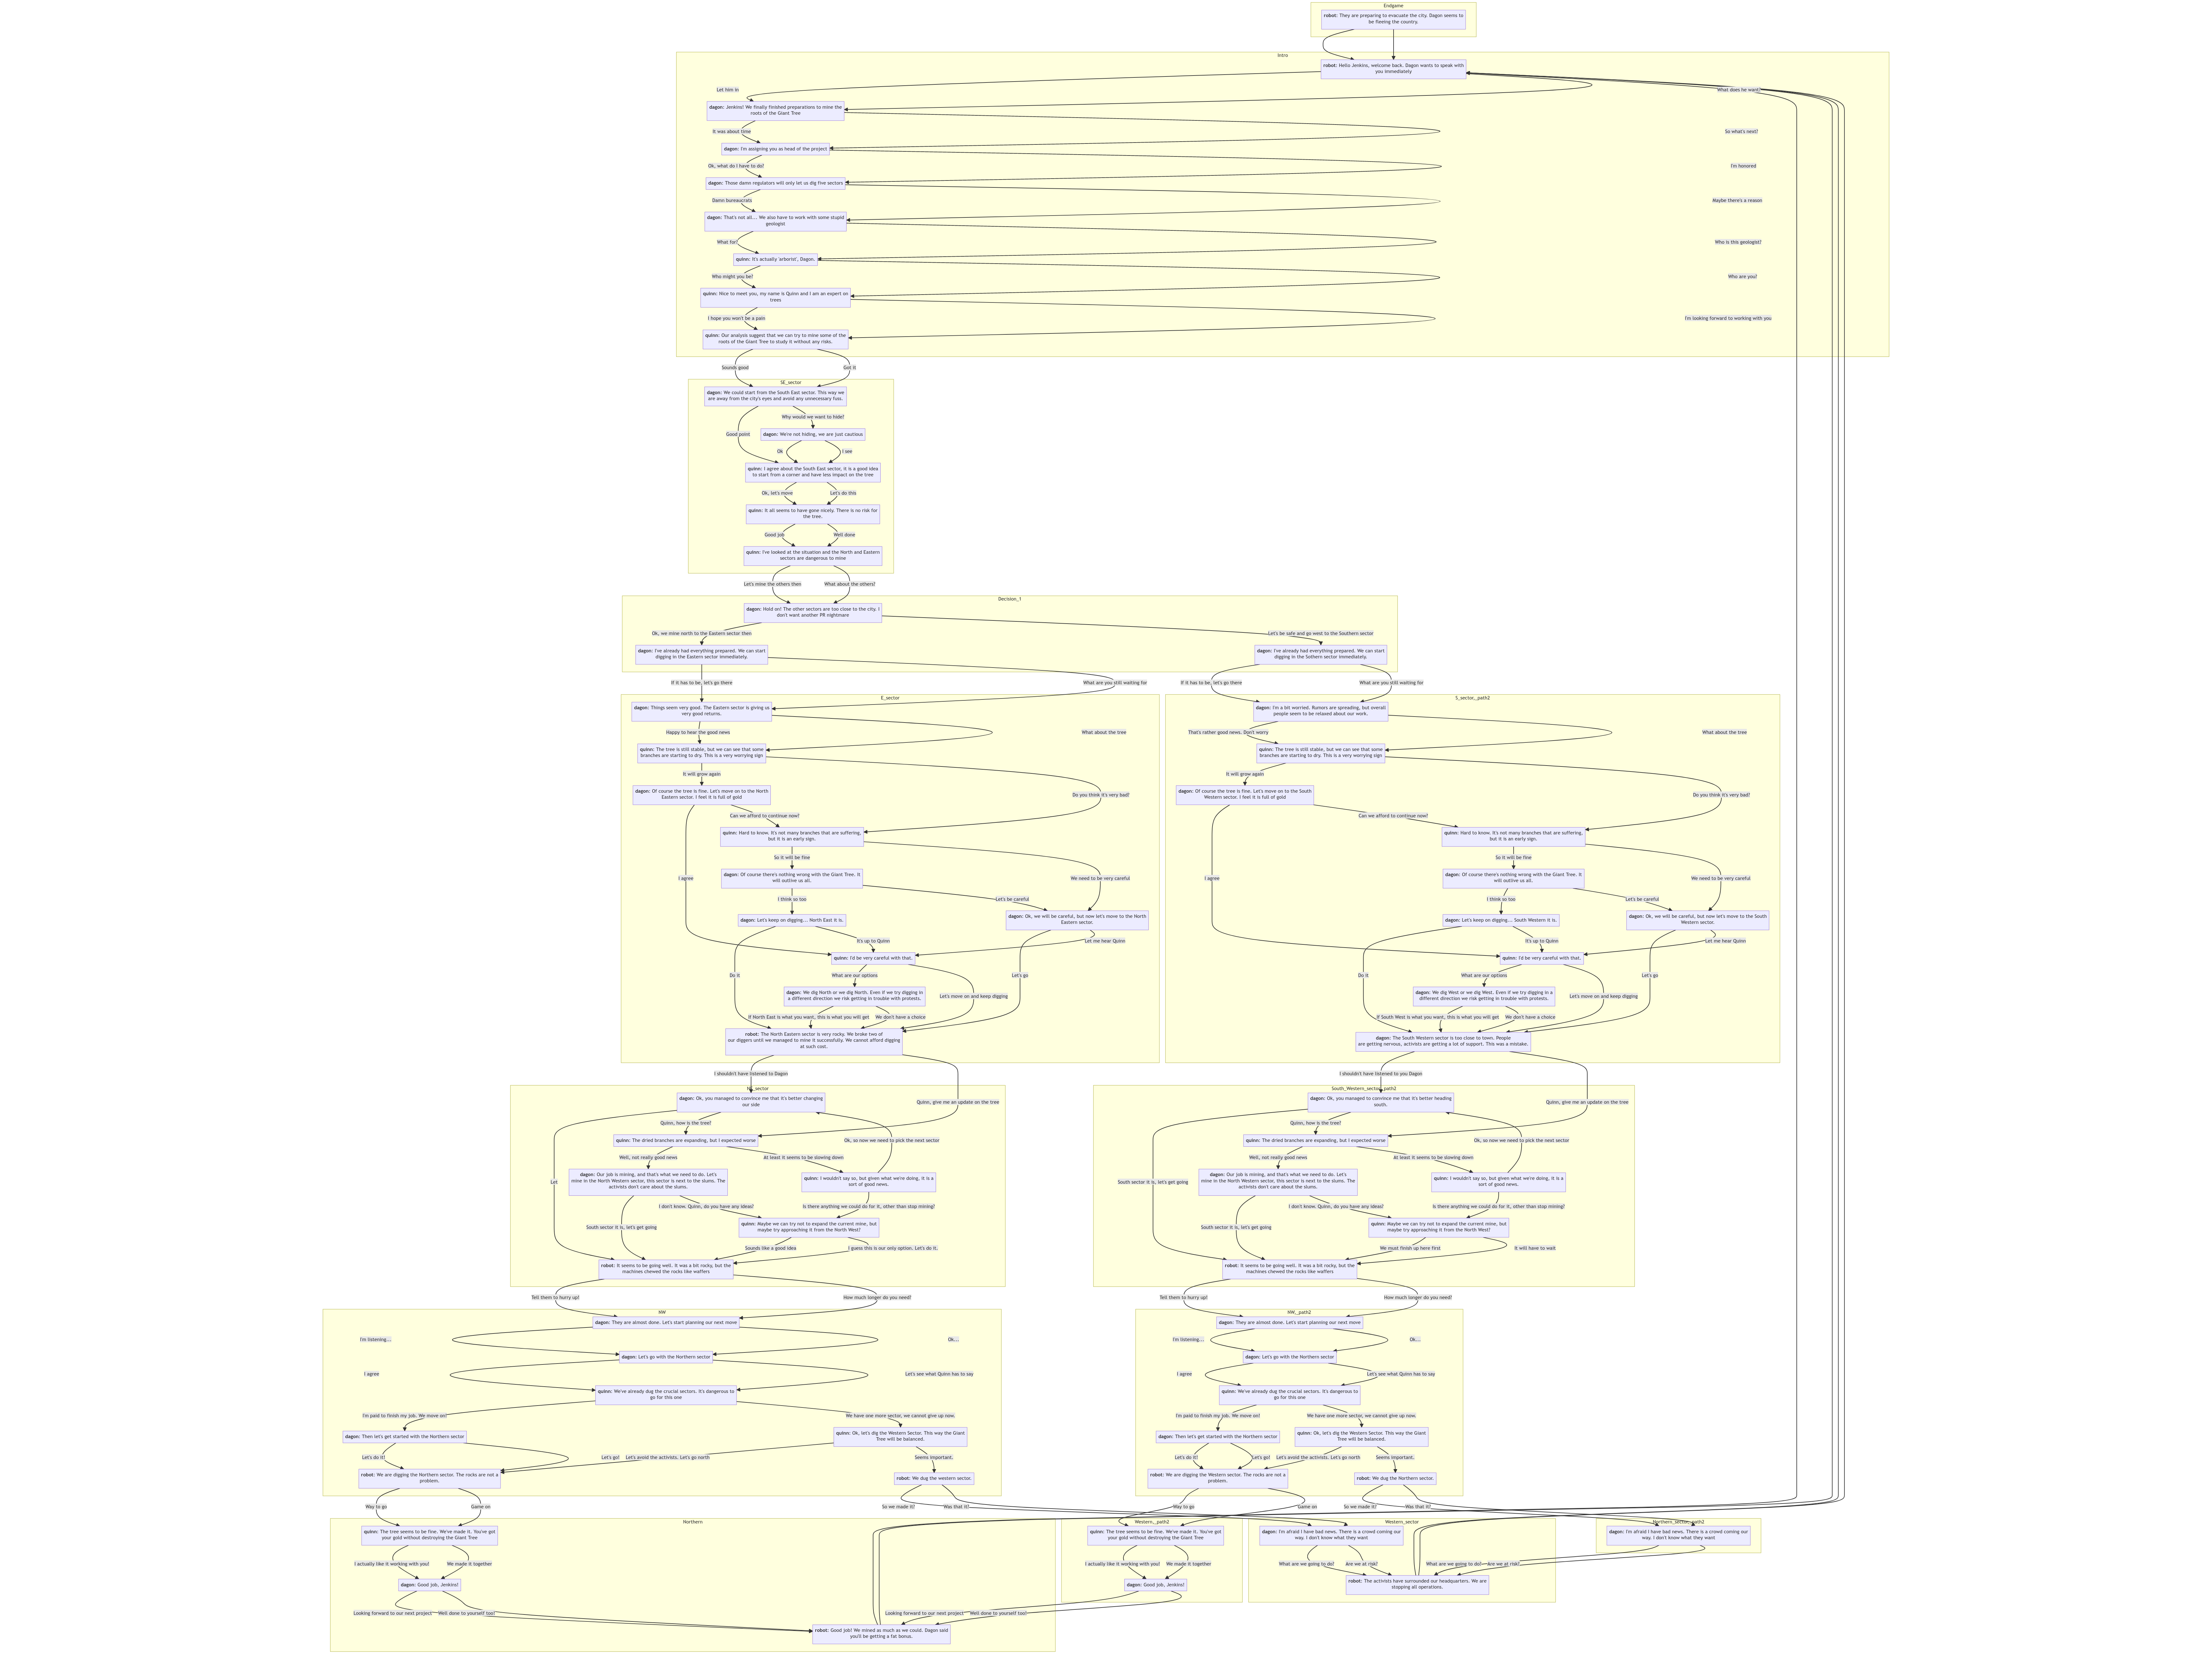

Source data for this figure (header and first rows):
id, text, role, type, left_text, left_sequel, left_keywords, right_text, right_sequel, right_keywords, scene
, #Intro, , , , , , , , , 
0, Hello Jenkins, welcome back. Dagon wants…, robot, , Let him in, 1, , What does he want?, 1, , 
1, Jenkins! We finally finished preparation…, dagon, , It was about time, 2, , So what's next?, 2, , 
2, I'm assigning you as head of the project, dagon, , Ok, what do I have to do?, 3, , I'm honored, 3, , 
3, Those damn regulators will only let us d…, dagon, , Damn bureaucrats, 4, , Maybe there's a reason, 4, , 
4, That's not all... We also have to work w…, dagon, , What for?, 5, , Who is this geologist?, 5, , 
5, It's actually "arborist", Dagon., quinn, , Who might you be?, 6, , Who are you?, 6, , 
6, Nice to meet you, my name is Quinn and I…, quinn, , I hope you won't be a pain, 10, , I'm looking forward to working with you, 10, , 
, # SE sector, , , , , , , , , 
10, Our analysis suggest that we can try to …, quinn, kernel, Sounds good, 11, tree, Got it, 11, tree, 
11, We could start from the South East secto…, dagon, kernel, Good point, 13, , Why would we want to hide?, 12, , 
12, We're not hiding, we are just cautious, dagon, kernel, Ok, 13, , I see, 13, , 
13, I agree about the South East sector, it …, quinn, kernel, Ok, let's move, 20, , Let's do this, 20, , 
20, It all seems to have gone nicely. There …, quinn, kernel, Good job, 7, , Well done, 7, , 
, # Decision 1, , , , , , , , , 
7, I've looked at the situation and the Nor…, quinn, , Let's mine the others then, 8, , What about the others?, 8, , 
8, Hold on! The other sectors are too close…, dagon, , Ok, we mine north to the Eastern sector …, 40, , Let's be safe and go west to the Souther…, 140, , 
, # E sector, , , , , , , , , 
40, I've already had everything prepared. We…, dagon, kernel, If it has to be, let's go there, 41, , What are you still waiting for, 41, , 
41, Things seem very good. The Eastern secto…, dagon, kernel, Happy to hear the good news, 42, , What about the tree, 42, tree, 
42, The tree is still stable, but we can see…, quinn, kernel, It will grow again, 43, , Do you think it's very bad?, 44, , 
43, Of course the tree is fine. Let's move o…, dagon, kernel, I agree, 47, money, Can we afford to continue now?, 44, tree, 
44, Hard to know. It's not many branches tha…, quinn, kernel, So it will be fine, 45, , We need to be very careful, 46, , 
45, Of course there's nothing wrong with the…, dagon, kernel, I think so too, 48, , Let's be careful, 46, , 
46, Ok, we will be careful, but now let's mo…, dagon, kernel, Let's go, 50, , Let me hear Quinn, 47, , 
47, I'd be very careful with that., quinn, kernel, What are our options, 49, , Let's move on and keep digging, 50, , 
48, Let's keep on digging... North East it i…, dagon, kernel, Do it, 50, , It's up to Quinn, 47, , 
49, We dig North or we dig North. Even if we…, dagon, kernel, If North East is what you want, this is …, 50, , We don't have a choice, 50, , 
, # NE sector, , , , , , , , , 
50, The North Eastern sector is very rocky. …, robot, kernel, I shouldn't have listened to Dagon, 53, , Quinn, give me an update on the tree, 51, , 
51, The dried branches are expanding, but I …, quinn, kernel, Well, not really good news, 55, , At least it seems to be slowing down, 52, , 
52, I wouldn't say so, but given what we're …, quinn, kernel, Ok, so now we need to pick the next sect…, 53, , Is there anything we could do for it, ot…, 54, , 
53, Ok, you managed to convince me that it's…, dagon, kernel, Let, 60, , Quinn, how is the tree?, 51, , 
54, Maybe we can try not to expand the curre…, quinn, kernel, Sounds like a good idea, 60, , I guess this is our only option. Let's d…, 60, , 
55, Our job is mining, and that's what we ne…, dagon, kernel, South sector it is, let's get going, 60, , I don't know. Quinn, do you have any ide…, 54, , 
, # NW, , , , , , , , , 
60, It seems to be going well. It was a bit …, robot, , Tell them to hurry up!, 61, , How much longer do you need?, 61, , 
61, They are almost done. Let's start planni…, dagon, , I'm listening..., 62, , Ok..., 62, , 
62, Let's go with the Northern sector, dagon, , I agree, 63, , Let's see what Quinn has to say, 63, , 
63, We've already dug the crucial sectors. I…, quinn, , I'm paid to finish my job. We move on!, 65, , We have one more sector, we cannot give …, 64, , 
64, Ok, let's dig the Western Sector. This w…, quinn, , Let's avoid the activists. Let's go nort…, 70, , Seems important., 80, , 
65, Then let's get started with the Northern…, dagon, , Let's do it!, 70, , Let's go!, 70, , 
, # Northern, , , , , , , , , 
70, We are digging the Northern sector. The …, robot, , Way to go, 71, , Game on, 71, , 
71, The tree seems to be fine. We've made it…, quinn, , I actually like it working with you!, 72, , We made it together, 72, , 
72, Good job, Jenkins!, dagon, , Looking forward to our next project, 1000, , Well done to yourself too!, 1000, , 
, # Western sector, , , , , , , , , 
80, We dug the western sector., robot, , So we made it?, 81, , Was that it?, 81, , 
81, I'm afraid I have bad news. There is a c…, dagon, , What are we going to do?, 1001, , Are we at risk?, 1001, , 
, # S sector, path2, , , , , , , , , 
140, I've already had everything prepared. We…, dagon, kernel, If it has to be, let's go there, 141, , What are you still waiting for, 141, , 
141, I'm a bit worried. Rumors are spreading,…, dagon, kernel, That's rather good news. Don't worry, 142, , What about the tree, 142, tree, 
142, The tree is still stable, but we can see…, quinn, kernel, It will grow again, 143, , Do you think it's very bad?, 144, , 
143, Of course the tree is fine. Let's move o…, dagon, kernel, I agree, 147, money, Can we afford to continue now?, 144, tree, 
144, Hard to know. It's not many branches tha…, quinn, kernel, So it will be fine, 145, , We need to be very careful, 146, , 
145, Of course there's nothing wrong with the…, dagon, kernel, I think so too, 148, , Let's be careful, 146, , 
146, Ok, we will be careful, but now let's mo…, dagon, kernel, Let's go, 150, , Let me hear Quinn, 147, , 
147, I'd be very careful with that., quinn, kernel, What are our options, 149, , Let's move on and keep digging, 150, , 
148, Let's keep on digging... South Western i…, dagon, kernel, Do it, 150, , It's up to Quinn, 147, , 
149, We dig West or we dig West. Even if we t…, dagon, kernel, If South West is what you want, this is …, 150, , We don't have a choice, 150, , 
... 25 more rows
